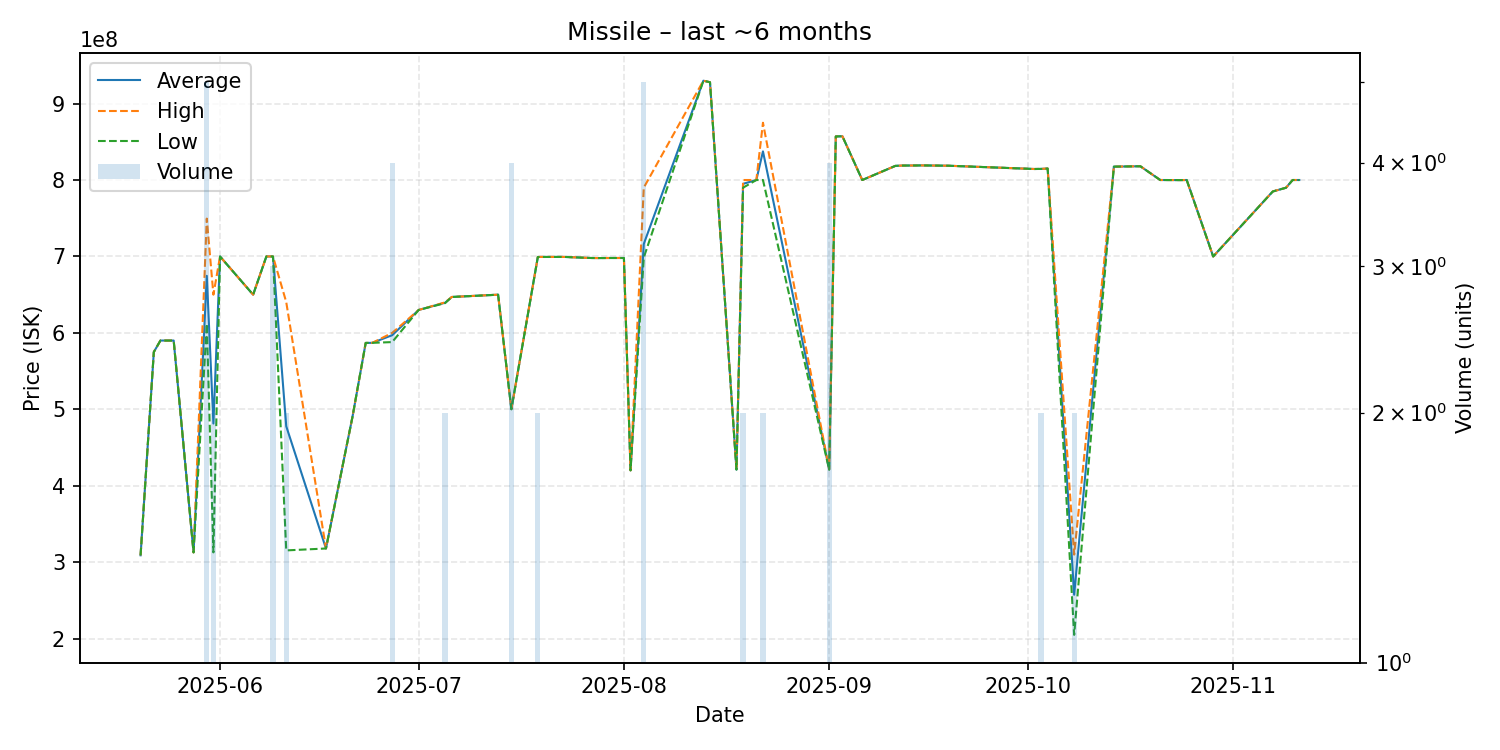

The file beside this chart, header and first rows:
date, average, highest, lowest, order_count, volume
2025-05-20, 309100000, 309100000, 309100000, 1, 1
2025-05-22, 575000000, 575000000, 575000000, 1, 1
2025-05-23, 590000000, 590000000, 590000000, 1, 1
2025-05-25, 590000000, 590000000, 590000000, 1, 1
2025-05-28, 312900000, 312900000, 312900000, 1, 1
2025-05-30, 674660000, 749500000, 611900000, 5, 5
2025-05-31, 481450000, 650000000, 312900000, 2, 2
2025-06-01, 700000000, 700000000, 700000000, 1, 1
2025-06-06, 650000000, 650000000, 650000000, 1, 1
2025-06-08, 700000000, 700000000, 700000000, 1, 1
2025-06-09, 700000000, 700000000, 700000000, 3, 3
2025-06-11, 477900000, 640300000, 315500000, 2, 2
2025-06-17, 318000000, 318000000, 318000000, 1, 1
2025-06-21, 490000000, 490000000, 490000000, 1, 1
2025-06-23, 586900000, 586900000, 586900000, 1, 1
2025-06-24, 587000000, 587000000, 587000000, 1, 1
2025-06-27, 597000000, 600000000, 588000000, 2, 4
2025-07-01, 630000000, 630000000, 630000000, 1, 1
2025-07-05, 639500000, 640000000, 639000000, 2, 2
2025-07-06, 647000000, 647000000, 647000000, 1, 1
2025-07-13, 650000000, 650000000, 650000000, 1, 1
2025-07-15, 500225000, 500350000, 500100000, 3, 4
2025-07-19, 699350000, 699400000, 699300000, 2, 2
2025-07-23, 699400000, 699400000, 699400000, 1, 1
2025-07-27, 698000000, 698000000, 698000000, 1, 1
2025-07-28, 697900000, 697900000, 697900000, 1, 1
2025-07-30, 698000000, 698000000, 698000000, 1, 1
2025-07-31, 698000000, 698000000, 698000000, 1, 1
2025-08-01, 698000000, 698000000, 698000000, 1, 1
2025-08-02, 420200000, 420200000, 420200000, 1, 1
2025-08-04, 716340000, 790000000, 698650000, 5, 5
2025-08-13, 929900000, 929900000, 929900000, 1, 1
2025-08-14, 927900000, 927900000, 927900000, 1, 1
2025-08-18, 421200000, 421200000, 421200000, 1, 1
2025-08-19, 795000000, 800000000, 790000000, 2, 2
2025-08-21, 800000000, 800000000, 800000000, 1, 1
2025-08-22, 837450000, 874900000, 800000000, 2, 2
2025-09-01, 421325000, 421550000, 421100000, 3, 4
2025-09-02, 857000000, 857000000, 857000000, 1, 1
2025-09-03, 857200000, 857200000, 857200000, 1, 1
2025-09-06, 800000000, 800000000, 800000000, 1, 1
2025-09-11, 818500000, 818500000, 818500000, 1, 1
2025-09-12, 818900000, 818900000, 818900000, 1, 1
2025-09-14, 819000000, 819000000, 819000000, 1, 1
2025-09-15, 819100000, 819100000, 819100000, 1, 1
2025-09-19, 818700000, 818700000, 818700000, 1, 1
2025-10-02, 814400000, 814400000, 814400000, 1, 1
2025-10-03, 814550000, 814600000, 814500000, 2, 2
2025-10-04, 815000000, 815000000, 815000000, 1, 1
2025-10-08, 257500000, 310000000, 205000000, 2, 2
2025-10-14, 817500000, 817500000, 817500000, 1, 1
2025-10-18, 818000000, 818000000, 818000000, 1, 1
2025-10-21, 800000000, 800000000, 800000000, 1, 1
2025-10-24, 799900000, 799900000, 799900000, 1, 1
2025-10-25, 800000000, 800000000, 800000000, 1, 1
2025-10-29, 700000000, 700000000, 700000000, 1, 1
2025-11-07, 785000000, 785000000, 785000000, 1, 1
2025-11-09, 789900000, 789900000, 789900000, 1, 1
2025-11-10, 800000000, 800000000, 800000000, 1, 1
2025-11-11, 800000000, 800000000, 800000000, 1, 1
